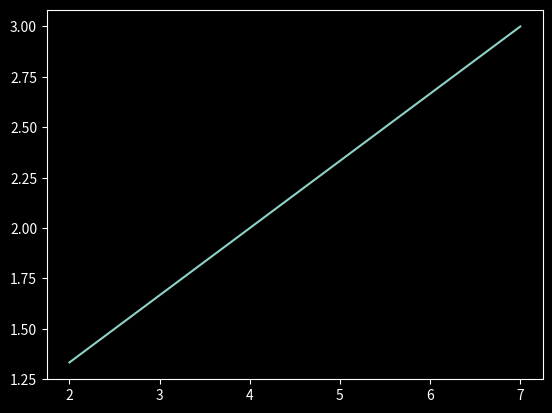

This figure's Python source:
from matplotlib.pyplot import (plot,
show,style)


class DDA:
    
    def __init__(self):
        self.lista_x = []
        self.lista_y = []
    
    def Draw_line(self,x0, y0, x1, y1):
        dx = x1 - x0  
        dy = y1 - y0 

        if abs(dx) > abs(dy):
            n = abs(dx)
        else:
            n = abs(dy)
    
        incrementar_x = dx/n
        incrementar_y = dy/n
        x = x0
        y = y0
        print(dx,dy)
        i=0
        while i< int(n):
            x += incrementar_x
            y += incrementar_y
            self.lista_x.append(x)
            self.lista_y.append(y)
            i+=1
    
    def Show_graphic(self):
        # mostramos los puntos en consola para X y Y
        print("PUNTOS PARA X: ")
        print(self.lista_x)
        print("PUNTOS PARA Y: ")
        print(self.lista_y)
        
        style.use('dark_background')
        plot(self.lista_x,self.lista_y)
        show()

if __name__ == "__main__":
    line = DDA()
    line.Draw_line(1, 1, 7, 3)
    line.Show_graphic()
    